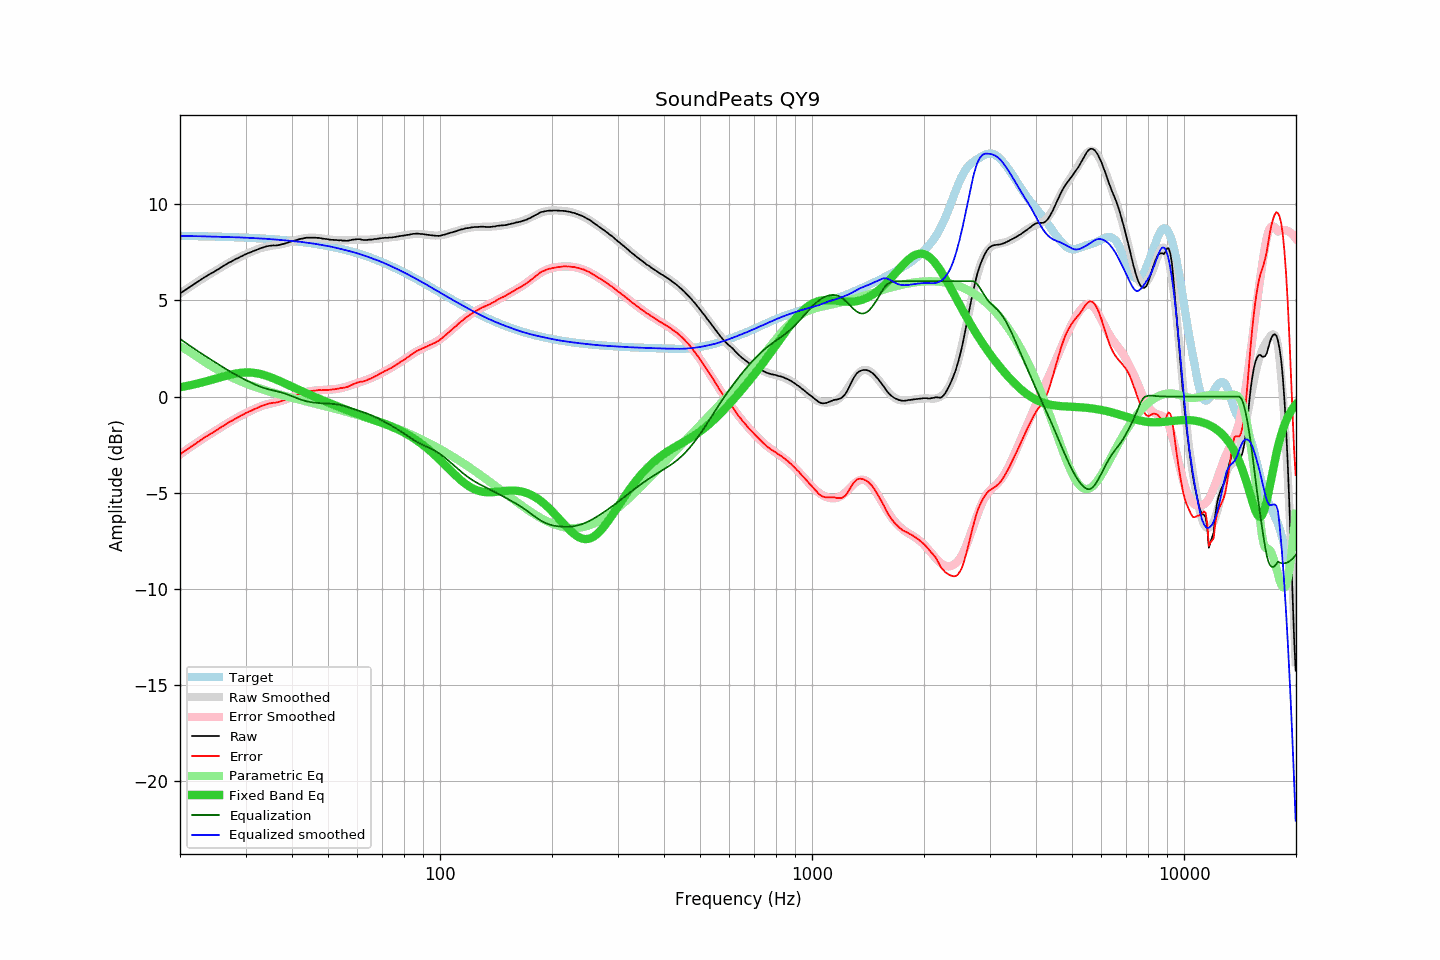

Source data for this figure (header and first rows):
frequency, raw, error, smoothed, error_smoothed, equalization, parametric_eq, equalized_raw, equalized_smoothed, target
20.00, 5.35, -3.00, 5.35, -3.00, 3.00, 0.49, 8.35, 8.35, 8.36
20.20, 5.41, -2.94, 5.41, -2.94, 2.94, 0.50, 8.35, 8.35, 8.35
20.40, 5.47, -2.88, 5.47, -2.88, 2.88, 0.52, 8.36, 8.35, 8.35
20.61, 5.53, -2.82, 5.53, -2.82, 2.82, 0.53, 8.35, 8.35, 8.35
20.81, 5.58, -2.77, 5.58, -2.77, 2.77, 0.55, 8.35, 8.35, 8.35
21.02, 5.64, -2.71, 5.64, -2.71, 2.71, 0.57, 8.35, 8.35, 8.35
21.23, 5.69, -2.66, 5.70, -2.65, 2.65, 0.58, 8.34, 8.35, 8.35
21.44, 5.75, -2.59, 5.75, -2.59, 2.59, 0.60, 8.34, 8.35, 8.35
21.66, 5.80, -2.54, 5.81, -2.54, 2.54, 0.62, 8.34, 8.34, 8.34
21.87, 5.86, -2.48, 5.86, -2.48, 2.48, 0.64, 8.34, 8.34, 8.34
22.09, 5.91, -2.43, 5.92, -2.42, 2.42, 0.66, 8.33, 8.34, 8.34
22.31, 5.97, -2.37, 5.97, -2.37, 2.37, 0.68, 8.34, 8.34, 8.34
22.54, 6.02, -2.32, 6.03, -2.31, 2.31, 0.70, 8.33, 8.34, 8.34
22.76, 6.08, -2.25, 6.08, -2.26, 2.26, 0.72, 8.34, 8.33, 8.34
22.99, 6.13, -2.20, 6.13, -2.20, 2.20, 0.74, 8.33, 8.33, 8.33
23.22, 6.19, -2.14, 6.18, -2.15, 2.15, 0.76, 8.34, 8.33, 8.33
23.45, 6.24, -2.09, 6.23, -2.09, 2.09, 0.79, 8.34, 8.33, 8.33
23.69, 6.29, -2.04, 6.29, -2.04, 2.04, 0.81, 8.33, 8.33, 8.33
23.92, 6.34, -1.98, 6.34, -1.99, 1.99, 0.83, 8.33, 8.32, 8.33
24.16, 6.39, -1.93, 6.39, -1.93, 1.93, 0.86, 8.33, 8.32, 8.32
24.40, 6.43, -1.89, 6.44, -1.88, 1.88, 0.88, 8.31, 8.32, 8.32
24.65, 6.48, -1.84, 6.49, -1.83, 1.83, 0.90, 8.31, 8.32, 8.32
24.89, 6.53, -1.79, 6.54, -1.78, 1.78, 0.93, 8.31, 8.32, 8.32
25.14, 6.58, -1.73, 6.59, -1.72, 1.72, 0.95, 8.31, 8.31, 8.32
25.39, 6.63, -1.68, 6.64, -1.67, 1.67, 0.98, 8.30, 8.31, 8.31
25.65, 6.69, -1.62, 6.69, -1.62, 1.62, 1.00, 8.31, 8.31, 8.31
25.91, 6.74, -1.57, 6.74, -1.57, 1.57, 1.02, 8.31, 8.31, 8.31
26.16, 6.79, -1.51, 6.79, -1.52, 1.52, 1.05, 8.31, 8.30, 8.31
26.43, 6.84, -1.46, 6.84, -1.46, 1.46, 1.07, 8.30, 8.30, 8.30
26.69, 6.89, -1.41, 6.89, -1.41, 1.41, 1.09, 8.30, 8.30, 8.30
26.96, 6.94, -1.36, 6.93, -1.36, 1.36, 1.11, 8.30, 8.30, 8.30
27.23, 6.99, -1.30, 6.98, -1.31, 1.31, 1.13, 8.30, 8.29, 8.29
27.50, 7.02, -1.27, 7.03, -1.26, 1.26, 1.15, 8.28, 8.29, 8.29
27.77, 7.07, -1.22, 7.07, -1.21, 1.21, 1.17, 8.29, 8.29, 8.29
28.05, 7.12, -1.16, 7.12, -1.17, 1.17, 1.19, 8.29, 8.29, 8.29
28.33, 7.16, -1.12, 7.16, -1.12, 1.12, 1.20, 8.28, 8.28, 8.28
28.62, 7.20, -1.08, 7.20, -1.07, 1.07, 1.22, 8.27, 8.28, 8.28
28.90, 7.24, -1.03, 7.25, -1.03, 1.03, 1.23, 8.27, 8.28, 8.28
29.19, 7.29, -0.98, 7.29, -0.99, 0.99, 1.24, 8.28, 8.27, 8.27
29.48, 7.32, -0.95, 7.33, -0.94, 0.94, 1.25, 8.26, 8.27, 8.27
29.78, 7.37, -0.90, 7.36, -0.90, 0.90, 1.25, 8.27, 8.26, 8.27
30.08, 7.41, -0.85, 7.40, -0.86, 0.86, 1.26, 8.27, 8.26, 8.26
30.38, 7.44, -0.82, 7.44, -0.82, 0.82, 1.26, 8.26, 8.26, 8.26
30.68, 7.48, -0.77, 7.48, -0.77, 0.77, 1.26, 8.26, 8.25, 8.25
30.99, 7.51, -0.74, 7.51, -0.73, 0.73, 1.25, 8.24, 8.25, 8.25
31.30, 7.54, -0.71, 7.55, -0.69, 0.69, 1.24, 8.23, 8.24, 8.25
31.61, 7.58, -0.66, 7.58, -0.66, 0.66, 1.24, 8.24, 8.24, 8.24
31.93, 7.61, -0.63, 7.62, -0.62, 0.62, 1.22, 8.23, 8.23, 8.24
32.24, 7.64, -0.59, 7.65, -0.58, 0.58, 1.21, 8.22, 8.23, 8.23
32.57, 7.67, -0.56, 7.68, -0.55, 0.55, 1.19, 8.22, 8.23, 8.23
32.89, 7.71, -0.51, 7.71, -0.51, 0.51, 1.17, 8.23, 8.22, 8.22
33.22, 7.74, -0.48, 7.73, -0.48, 0.48, 1.15, 8.22, 8.22, 8.22
33.55, 7.76, -0.45, 7.76, -0.46, 0.46, 1.13, 8.22, 8.21, 8.21
33.89, 7.79, -0.42, 7.78, -0.43, 0.43, 1.10, 8.22, 8.21, 8.21
34.23, 7.81, -0.39, 7.80, -0.40, 0.40, 1.08, 8.21, 8.20, 8.20
34.57, 7.83, -0.37, 7.81, -0.38, 0.38, 1.05, 8.21, 8.19, 8.20
34.92, 7.84, -0.35, 7.83, -0.36, 0.36, 1.02, 8.20, 8.19, 8.19
35.27, 7.85, -0.33, 7.84, -0.34, 0.34, 0.99, 8.19, 8.18, 8.18
35.62, 7.86, -0.32, 7.85, -0.32, 0.32, 0.95, 8.18, 8.17, 8.18
35.97, 7.85, -0.32, 7.87, -0.30, 0.30, 0.92, 8.15, 8.17, 8.17
... 635 more rows
